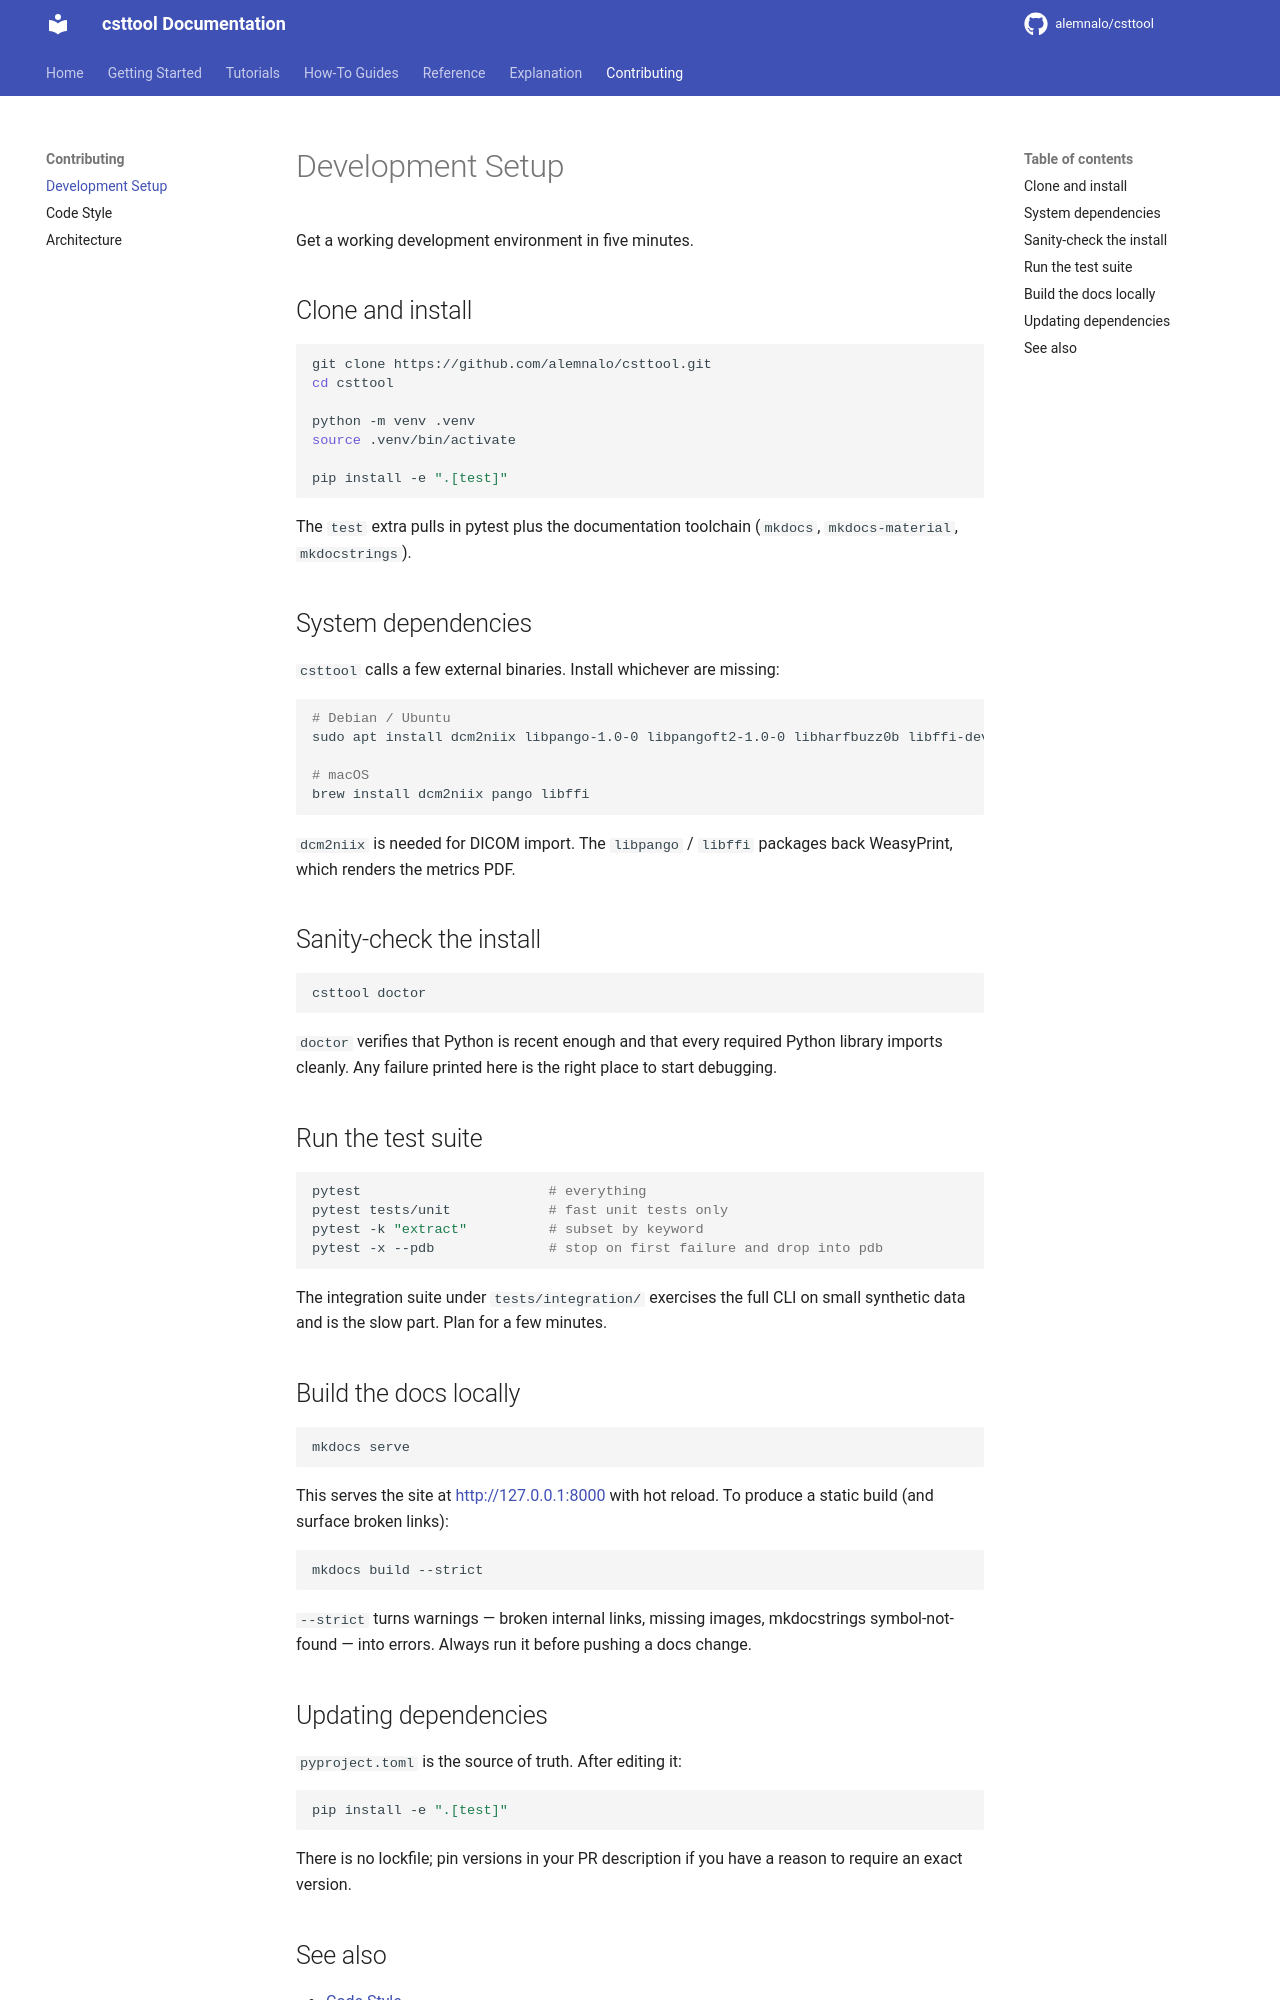

repository: alemnalo/csttool · page: contributing/development-setup/index.html · generator: mkdocs

# Development Setup

Get a working development environment in five minutes.

## Clone and install

```bash
git clone https://github.com/alemnalo/csttool.git
cd csttool

python -m venv .venv
source .venv/bin/activate

pip install -e ".[test]"
```

The `test` extra pulls in pytest plus the documentation toolchain (`mkdocs`, `mkdocs-material`, `mkdocstrings`).

## System dependencies

`csttool` calls a few external binaries. Install whichever are missing:

```bash
# Debian / Ubuntu
sudo apt install dcm2niix libpango-1.0-0 libpangoft2-1.0-0 libharfbuzz0b libffi-dev

# macOS
brew install dcm2niix pango libffi
```

`dcm2niix` is needed for DICOM import. The `libpango` / `libffi` packages back WeasyPrint, which renders the metrics PDF.

## Sanity-check the install

```bash
csttool doctor
```

`doctor` verifies that Python is recent enough and that every required Python library imports cleanly. Any failure printed here is the right place to start debugging.

## Run the test suite

```bash
pytest                       # everything
pytest tests/unit            # fast unit tests only
pytest -k "extract"          # subset by keyword
pytest -x --pdb              # stop on first failure and drop into pdb
```

The integration suite under `tests/integration/` exercises the full CLI on small synthetic data and is the slow part. Plan for a few minutes.

## Build the docs locally

```bash
mkdocs serve
```

This serves the site at <http://127.0.0.1:8000> with hot reload. To produce a static build (and surface broken links):

```bash
mkdocs build --strict
```

`--strict` turns warnings — broken internal links, missing images, mkdocstrings symbol-not-found — into errors. Always run it before pushing a docs change.
